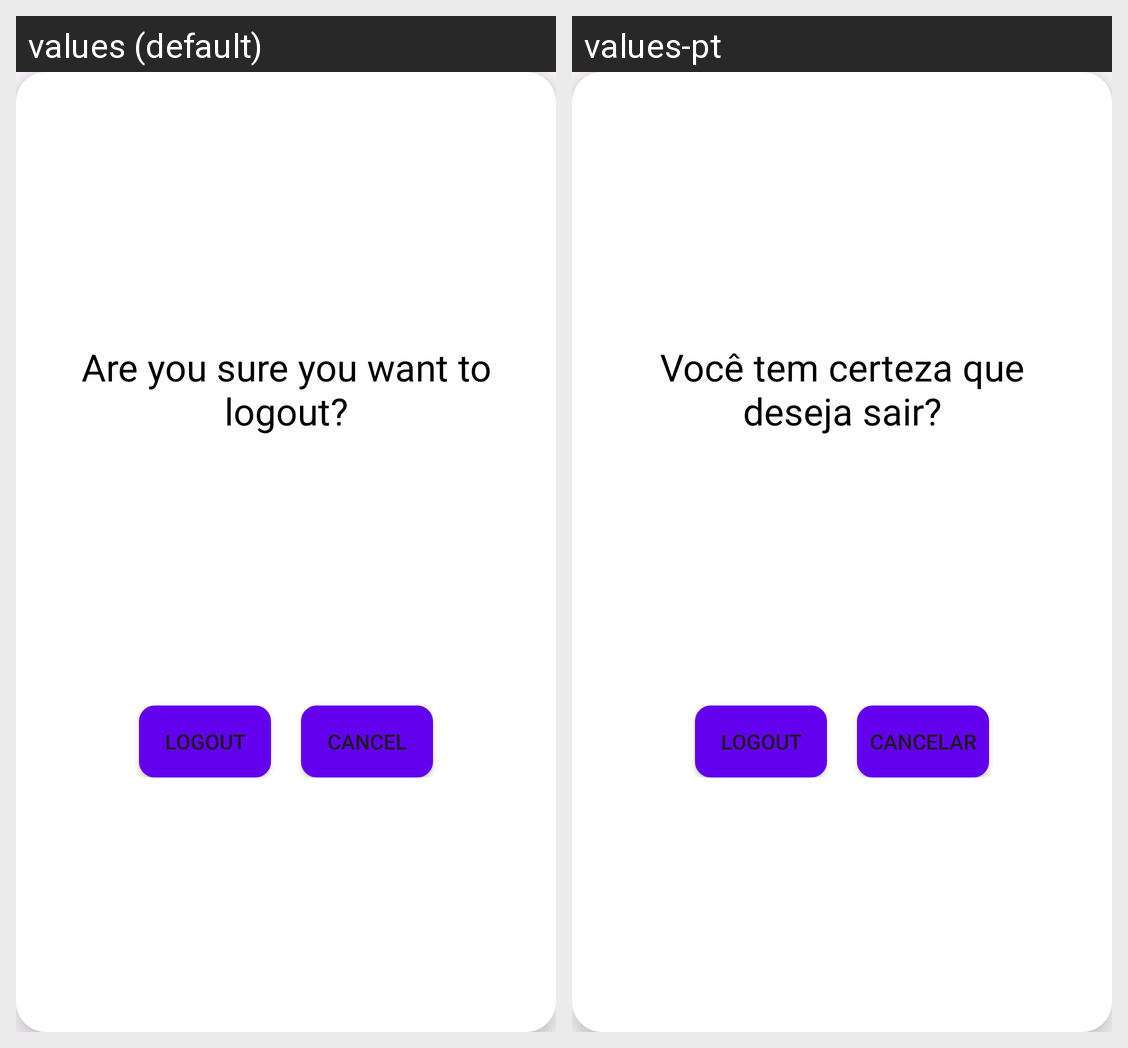

The same Android screen rendered under two of its app's locales, left to right. List the strings drawn on it with the default value and each locale's translation.
Android screen res/layout/fragment_logout.xml rendered under 2 locales, left to right: values (default), values-pt. Device: Nexus 5 (rendered at 1080×1920; each locale shown at half size, 540×960, under a caption strip naming it); theme Base.Theme._20232projfinalhushhushapp.
Strings drawn on this screen, with the default value and each locale's value (text and hints the layout hard-codes, and strings that could not be matched under every locale, appear in the picture but are not listed):

logout_message
  values: Are you sure you want to logout?
  values-pt: Você tem certeza que deseja sair?

logout
  values: Logout
  values-pt: Logout

cancel
  values: Cancel
  values-pt: Cancelar
